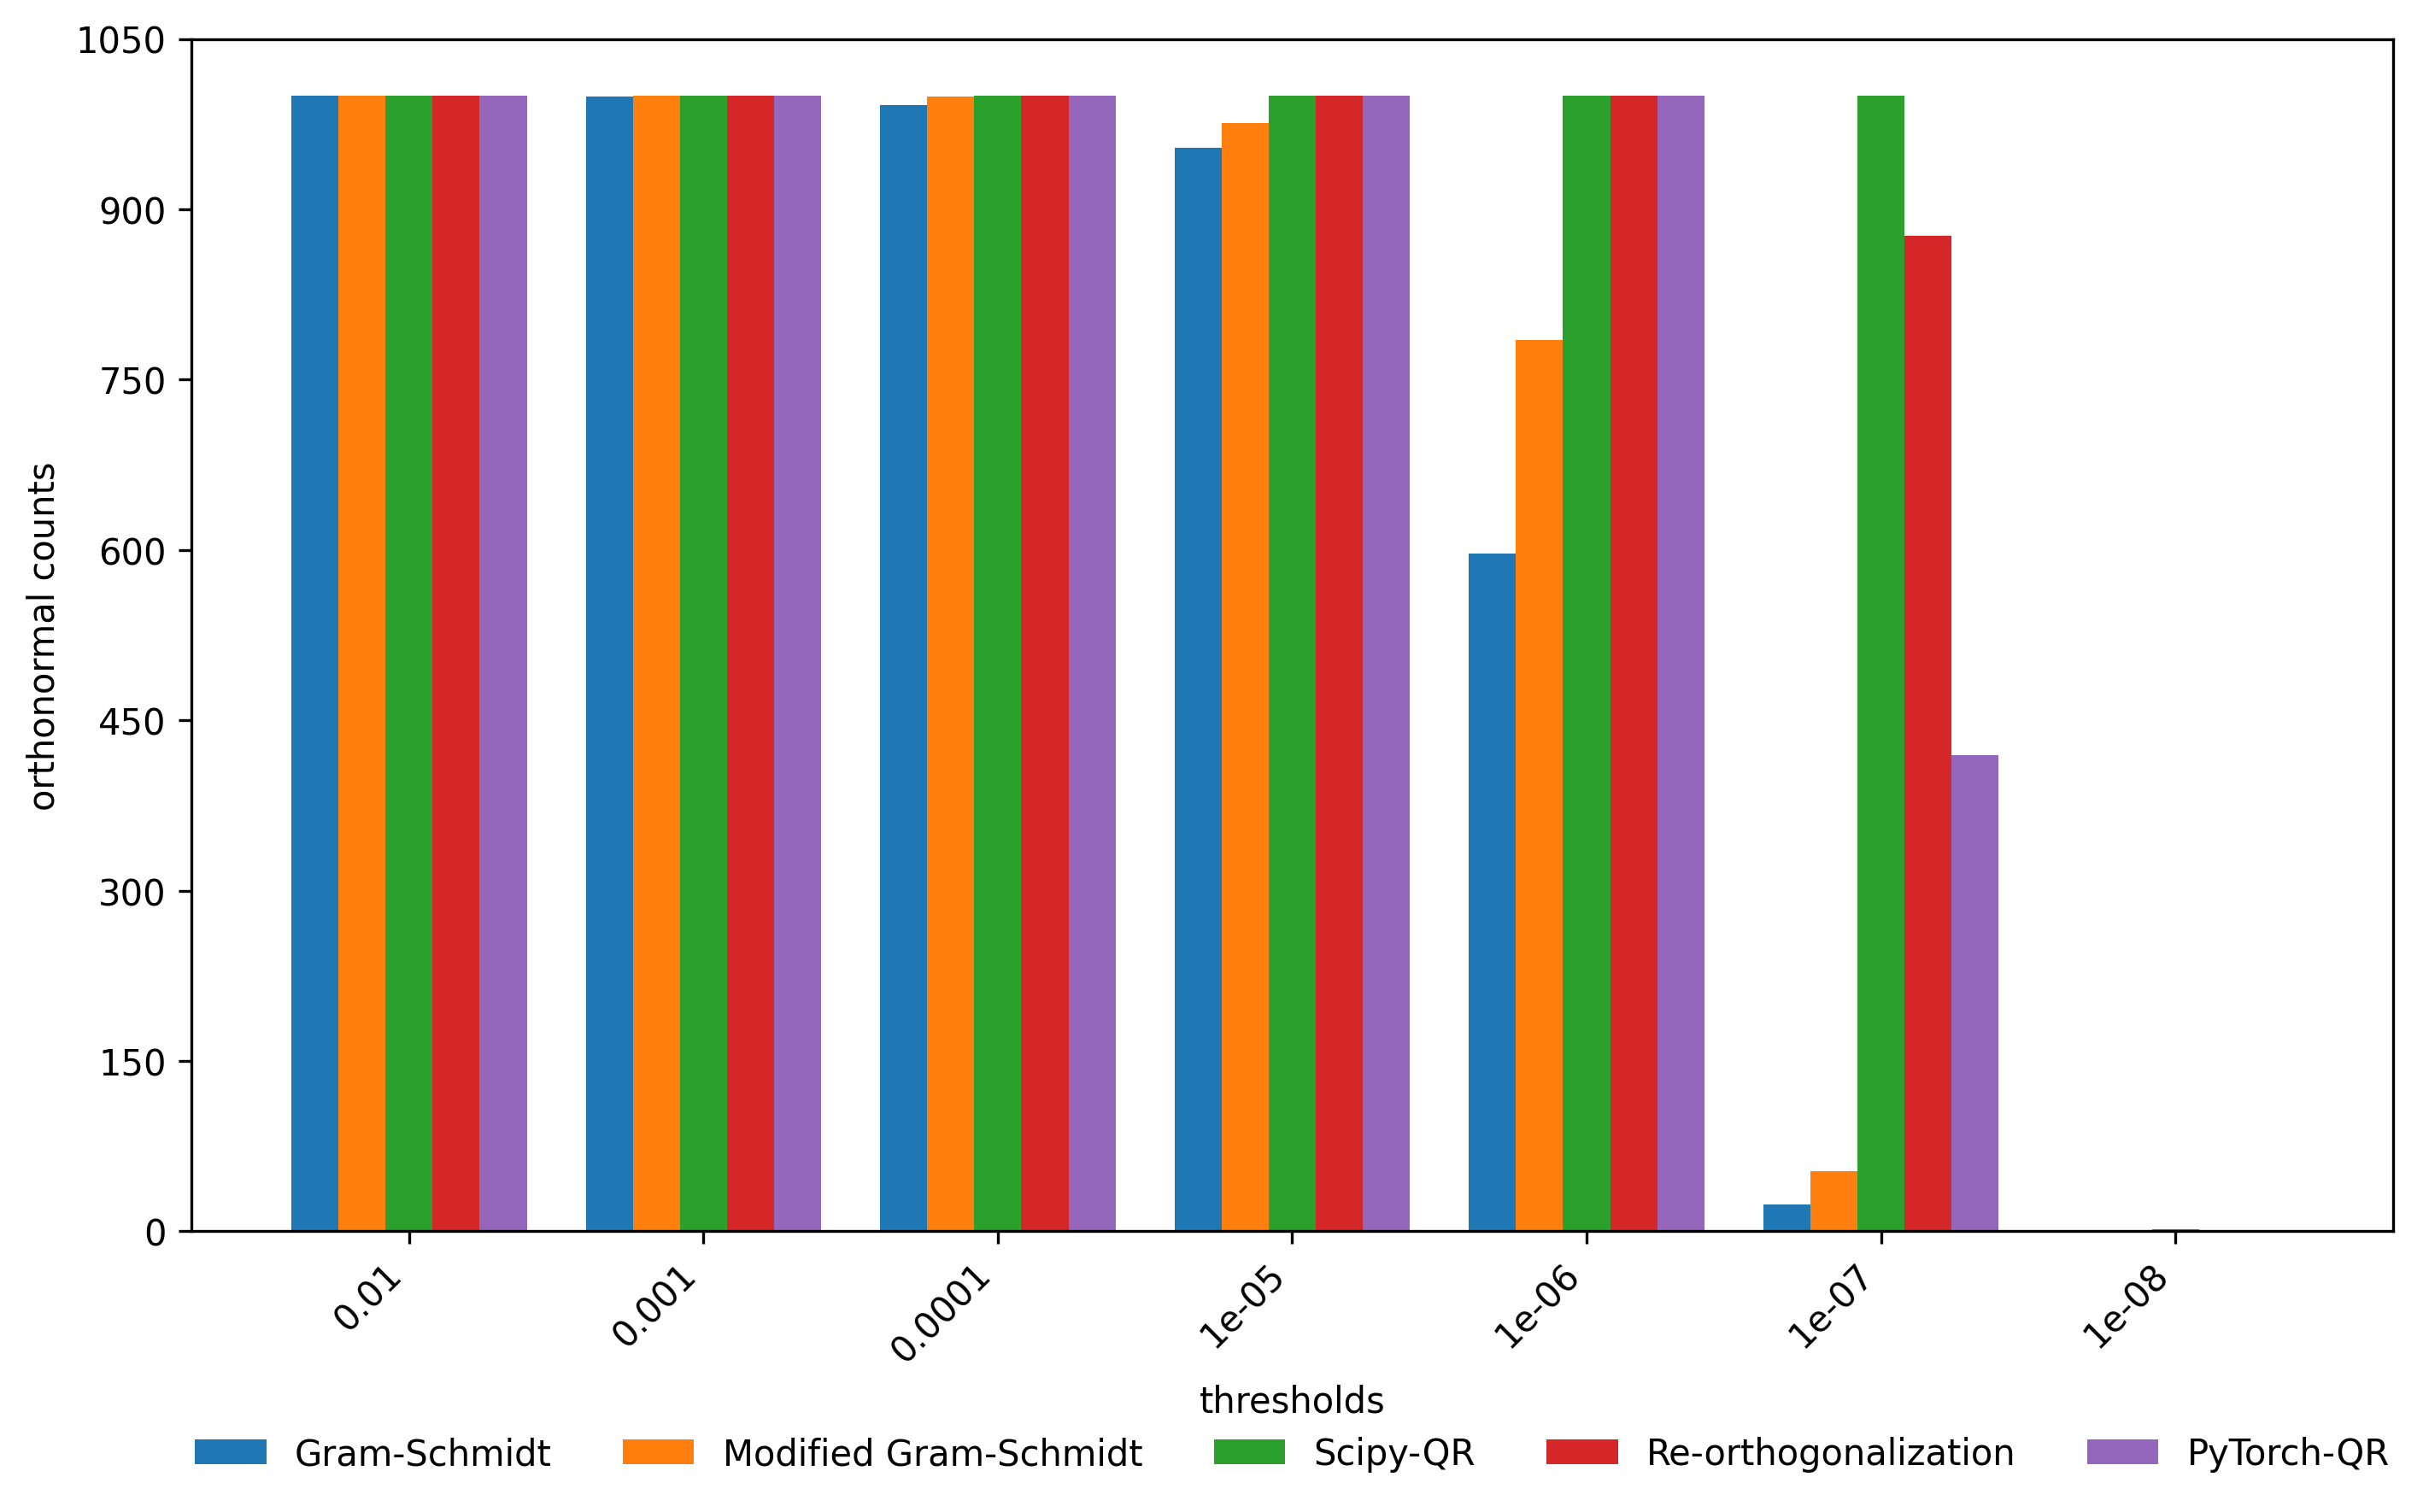

Source data for this figure (header and first rows):
, gs, mgs, sciQR, re_orth, torch_qr
0.01, 1000, 1000, 1000, 1000, 1000
0.001, 999, 1000, 1000, 1000, 1000
0.0001, 992, 999, 1000, 1000, 1000
1e-05, 954, 976, 1000, 1000, 1000
1e-06, 597, 785, 1000, 1000, 1000
1e-07, 24, 53, 1000, 877, 419
1e-08, 0, 0, 2, 0, 0
